Run: headless pygame with SDL's dummy video driver; simulated clock (each Clock.tick advances the game by its frame time, no real sleeping); random seed 0; keys injected as events and as key.get_pressed() state; no mouse input.
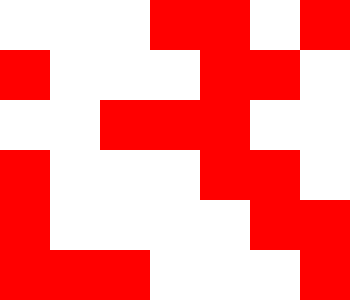
Frame 1 of 4 · flips 1–60 · no input
Frame 2 of 4 · flips 61–180 · tapped SPACE, RETURN · held RIGHT (→), D · screen unchanged from frame 1, image omitted
Frame 3 of 4 · flips 181–300 · held DOWN (↓), S · screen unchanged from frame 2, image omitted
Frame 4 of 4 · flips 301–420 · held LEFT (←), A, UP (↑), W · screen unchanged from frame 3, image omitted

The pygame program that drew these frames:

import sys
import pygame as pg

pavimento = [[0, 0, 0, -1, -1, 0, -1], #0 libero -1 occupato
            [-1, 0, 0, 0, -1, -1, 0], 
            [0, 0, -1, -1, -1, 0, 0], 
            [-1, 0, 0, 0, -1, -1, 0], 
            [-1, 0, 0, 0, 0, -1, -1], 
            [-1, -1, -1, 0, 0, 0, -1]] 


dimensione = 50 
DIMENSIONI = (dimensione * len(pavimento[0]), dimensione * len(pavimento))

NERO = (0,0,0)
BIANCO = (255,255,255)
ROSSO = (255,0,0)



def disegnaSfondo():
    for x in range (len(pavimento)):
        for y in range (len(pavimento[0])):
            piastrella = pg.Rect(y*dimensione,x*dimensione,dimensione,dimensione)

            if (pavimento[x][y] == -1):
                pg.draw.rect(screen, ROSSO, piastrella)
            else:
                pg.draw.rect(screen, BIANCO, piastrella)



def main():
    global screen
    pg.init()

    screen = pg.display.set_mode(DIMENSIONI)
    screen.fill(NERO)

    while True:
        disegnaSfondo()
        for event in pg.event.get():
            if event.type == pg.QUIT:
                pg.quit()
                sys.exit()

        pg.display.update()

if __name__ == "__main__":
    main()
